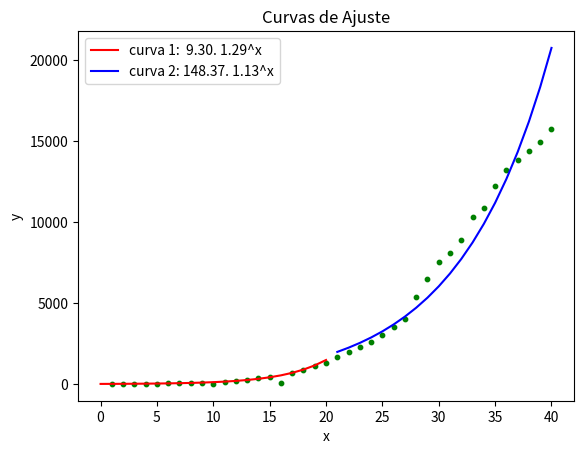

Write the Python code that produced this figure.
import numpy as np
from scipy.optimize import curve_fit
import matplotlib.pyplot as plt

#Dados:
#Referentes à tabela 1:
tabela1x = np.arange(1,21)
tabela1y = np.array([9, 16, 21, 25, 33, 48, 61, 75, 91, 27, 148, 175, 244,375,
450, 62, 674, 860, 1100, 1331 ], float)

#Referentes à tabela 2:
tabela2x = np.arange(21,41)
tabela2y = np.array([1696, 1995, 2314, 2606, 3024, 3523, 4032, 5387,
6507, 7560, 8078, 8911, 10328, 10869, 12210, 13197, 13832, 14393,
14967,15729], float)

#Versões linearizadas de y, para as tabelas 1 e 2, respectivamente:
tabela1Log = np.array([2.19722, 2.77259, 3.04452, 3.21888, 3.49651,
3.8712, 4.11087, 4.31749, 4.51086, 4.84419, 4.99721, 5.16479, 5.49717,
5.92693, 6.10925, 6.3315, 6.51323, 6.75693, 7.00307, 7.19369], float)
tabela2Log = np.array([7.43603, 7.5984, 7.74673, 7.86557, 8.01434,
8.16707, 8.30202, 8.59174, 8.78063, 8.93063, 8.9969, 9.09504, 9.24261,
9.29367, 9.41001, 9.48774, 9.53474, 9.5745, 9.6136, 9.66326], float)
'''
#Implementando o MMQ p/ um polinômio de grau 1:
#C/ dados da tabela 1:
m = len(tabela1x)
n = 1
A = np.zeros((n+1,n+1))
B = np.zeros(n+1)
a = np.zeros(n+1)
for  row in range(n+1):
    for col in range(n+1):
       if row == 0 and col == 0:
           A[row,col] = m
           continue
       A[row, col] = np.sum(tabela1x**(row+col))
    B[row] = np.sum(tabela1x**row * tabela1Log)
a = np.linalg.solve(A, B)
print('Para tabela 1 : ')
print('f(x) =  %.3f'%a[0])
for i in range(1, n+1):
    print(' %+.3f x^%d' % (a[i],i))
    
#Para Tabela 2:
m = len(tabela2x)
n = 1
A = np.zeros((n+1,n+1))
B = np.zeros(n+1)
a = np.zeros(n+1)
for  row in range(n+1):
    for col in range(n+1):
       if row == 0 and col == 0:
           A[row,col] = m
           continue
       A[row, col] = np.sum(tabela2x**(row+col))
    B[row] = np.sum(tabela2x**row * tabela2Log)
a = np.linalg.solve(A, B)
print('Para tabela 2 : ')
print('f(x) =  %.3f'%a[0])
for i in range(1, n+1):
    print(' %+.3f x^%d' % (a[i],i))
'''

#Define uma função polinomial de grau 1:
def f(x,a0,a1):
    return a0 + a1*x

#Retorna uma função de ajuste de acorodo com os dados:
a,_ = curve_fit(f, tabela1x, tabela1Log)

#print('Equação p/ tabela 1:')
#print('y = (%.3f) + (%.3f)x'%(a[0],a[1]))
c,_ = curve_fit(f, tabela2x, tabela2Log)
#print('Equação p/ tabela 2:')
#print('y = (%.3f) + (%.3f)x' % (c[0],c[1]))
'''
#Plotando gráfico para (reta 1 x reta 2):
plt.plot(tabela1x, f(tabela1x, *a), 'r-',
label='reta 1: %5.2f + %5.2f x' % tuple(a))
plt.plot(tabela2x, f(tabela2x, *a), 'b-',
label='reta 2: %5.2f + %5.2f x' % tuple(c))
plt.xlabel('x')
plt.ylabel('y')
plt.legend()
plt.show()
'''


#Obtendo os coeficientes das curvas exponenciais:

#P/ curva 1:
c1 = np.exp(a[0])
c2 = np.exp(a[1])

#P/ curva 2:
c3 = np.exp(c[0])
c4 = np.exp(c[1])

#Definindo os intervalos e funções :
x1 = np.arange(21)
x2 = np.arange(21, 41)
y1 = c1*(c2**x1)
y2 = c3*(c4**x2)

#Plotando curvas:
plt.plot(x1,y1, 'r-',
label='curva 1: %5.2f.%5.2f^x' %(c1,c2))
plt.plot(x2, y2, 'b-',
label='curva 2: %5.2f.%5.2f^x' %(c3,c4))
plt.scatter(tabela1x,tabela1y, color="green",s=10)
plt.scatter(tabela2x,tabela2y, color="green",s=10)
plt.title('Curvas de Ajuste')
plt.xlabel('x')
plt.ylabel('y')
plt.legend()
plt.show()

